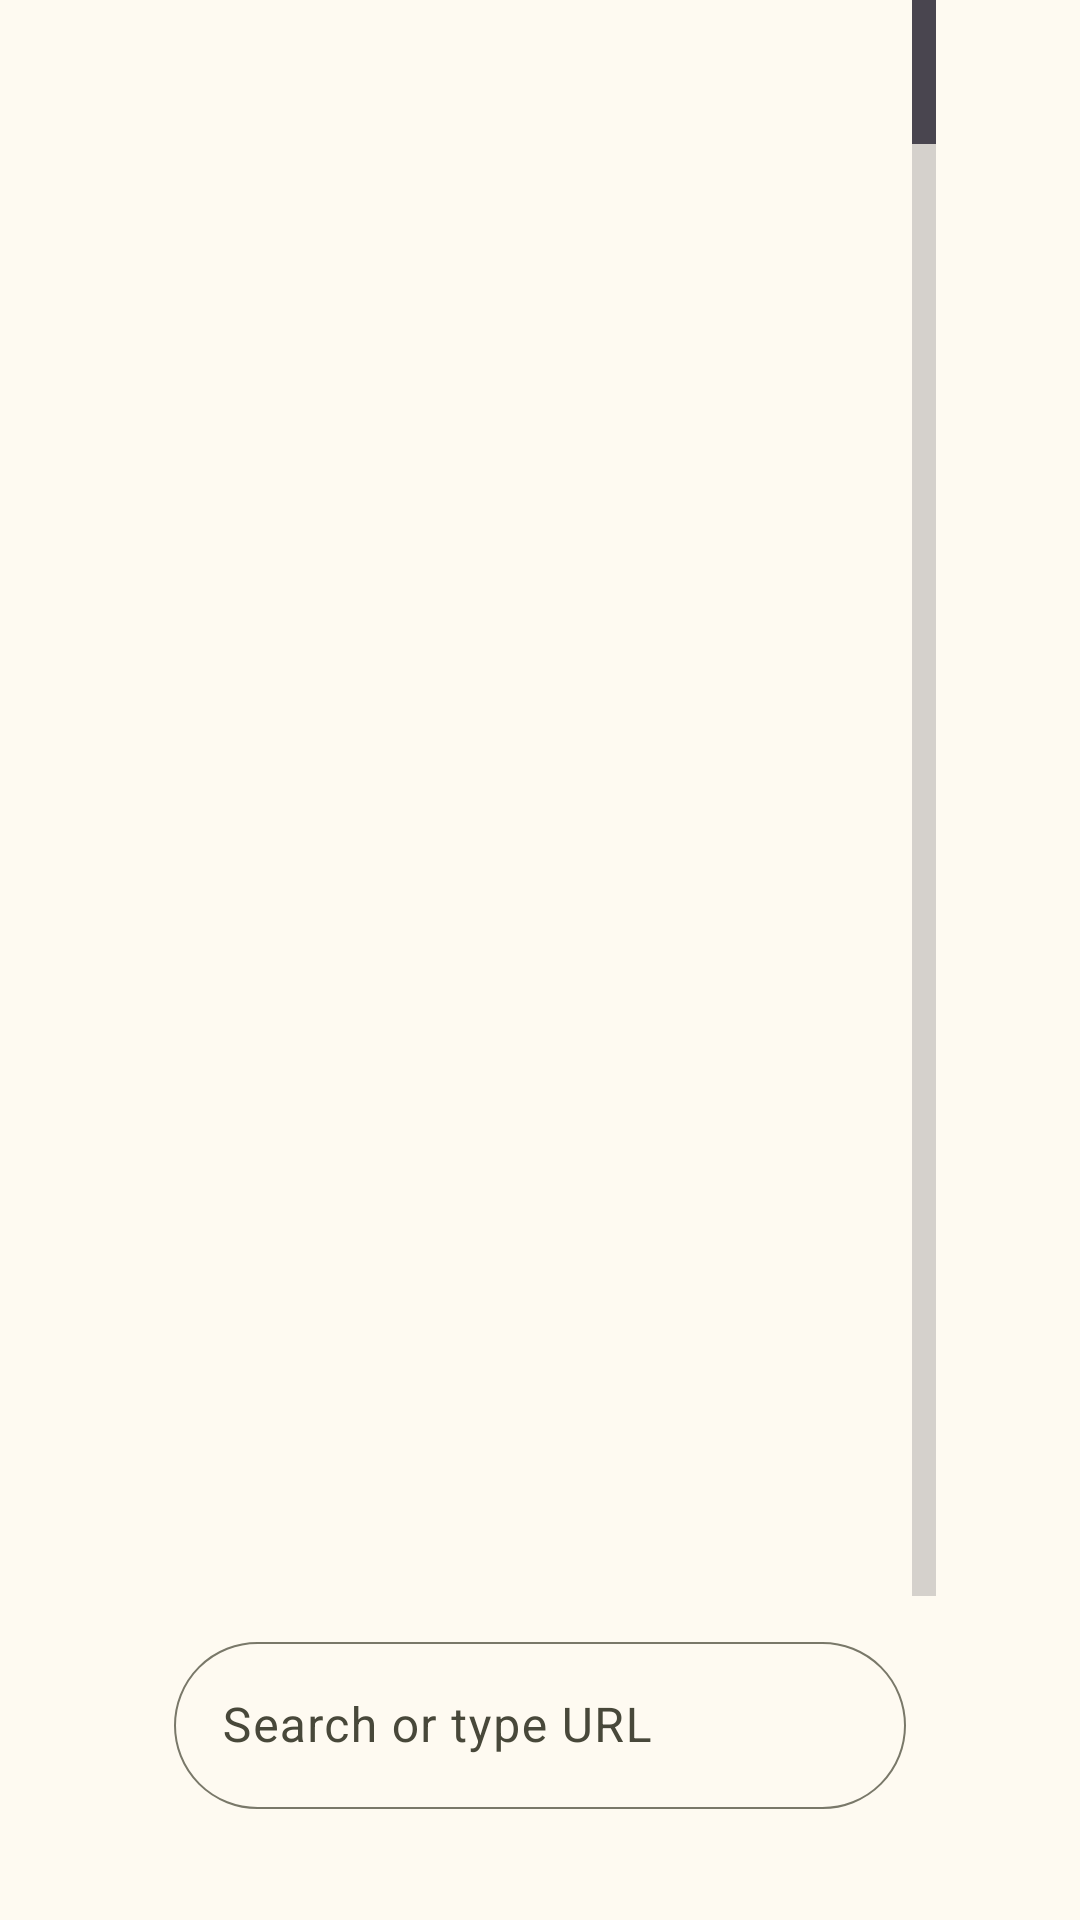

Here is an Android app screen rendered from its layout file. Give the layout XML and the strings, colors and styles it references.
<!-- AndroidManifest.xml: application theme AppTheme -->
<!-- res/layout/dialog_search.xml -->
<?xml version="1.0" encoding="utf-8"?>
<RelativeLayout xmlns:android="http://schemas.android.com/apk/res/android"
    android:layout_width="match_parent"
    android:layout_height="match_parent"
    xmlns:app="http://schemas.android.com/apk/res-auto">

    <ListView
        android:id="@+id/list_search"
        android:layout_width="match_parent"
        android:layout_height="match_parent"
        android:layout_above="@+id/search_textField"
        android:layout_marginStart="@dimen/tv_safe_margin_horizontal"
        android:layout_marginEnd="@dimen/tv_safe_margin_horizontal"
        android:paddingTop="15dp"
        android:divider="@null"
        android:fastScrollEnabled="true"
        android:drawSelectorOnTop="true"
        android:focusable="true"
        android:listSelector="@drawable/tv_list_selector"
        android:stackFromBottom="true"/>

    <com.google.android.material.textfield.TextInputLayout
        android:id="@+id/search_textField"
        style="@style/Widget.Material3.TextInputLayout.OutlinedBox"
        android:layout_width="match_parent"
        android:layout_height="wrap_content"
        android:layout_alignParentBottom="true"
        android:layout_marginStart="@dimen/tv_safe_margin_horizontal"
        android:layout_marginEnd="@dimen/tv_safe_margin_horizontal"
        android:layout_marginBottom="@dimen/tv_safe_margin_vertical"
        android:paddingEnd="10dp"
        android:paddingStart="10dp"
        android:paddingBottom="10dp"
        android:paddingTop="10dp"
        android:hint="@string/main_omnibox_input_hint"
        app:boxCornerRadiusTopStart="40dp"
        app:boxCornerRadiusTopEnd="40dp"
        app:boxCornerRadiusBottomStart="40dp"
        app:boxCornerRadiusBottomEnd="40dp"
        app:boxStrokeWidth="0.5dp"
        app:boxStrokeWidthFocused="@dimen/tv_focus_stroke_width"
        app:startIconDrawable="@drawable/icon_close"
        app:endIconDrawable="@drawable/icon_search"
        app:endIconMode="custom">

        <com.google.android.material.textfield.TextInputEditText
            android:id="@+id/search_input"
            android:layout_width="match_parent"
            android:layout_height="wrap_content"
            android:inputType="text|textUri"
            android:selectAllOnFocus="true"/>

    </com.google.android.material.textfield.TextInputLayout>

</RelativeLayout>
<!-- resources referenced by this layout -->
<resources>
  <dimen name="tv_focus_stroke_width">2dp</dimen>
  <dimen name="tv_safe_margin_horizontal">48dp</dimen>
  <dimen name="tv_safe_margin_vertical">27dp</dimen>
  <!-- drawable tv_list_selector (drawable) -->
  <?xml version="1.0" encoding="utf-8"?>
  <selector xmlns:android="http://schemas.android.com/apk/res/android">
  
      <item
          android:drawable="@drawable/tv_focus_ring_rect"
          android:state_focused="true" />
  
      <item android:drawable="@android:color/transparent" />
  
  </selector>
  <string name="main_omnibox_input_hint">Search or type URL</string>
  <!-- drawable tv_focus_ring_rect (drawable) -->
  <?xml version="1.0" encoding="utf-8"?>
  <shape xmlns:android="http://schemas.android.com/apk/res/android"
      android:shape="rectangle">
  
      <solid android:color="@android:color/transparent" />
  
      <stroke
          android:width="@dimen/tv_focus_stroke_width"
          android:color="@color/tv_focus_ring" />
  
      <corners android:radius="@dimen/tv_list_row_corner_radius" />
  
  </shape>
  <color name="md_theme_primary">#5F621A</color>
  <color name="md_theme_onPrimary">#FFFFFF</color>
  <color name="md_theme_primaryContainer">#E5E891</color>
  <color name="md_theme_onPrimaryContainer">#1C1D00</color>
  <color name="md_theme_secondary">#5F604D</color>
  <color name="md_theme_onSecondary">#FFFFFF</color>
  <color name="md_theme_secondaryContainer">#E5E3D2</color>
  <color name="md_theme_onSecondaryContainer">#1C1C12</color>
  <color name="md_theme_tertiary">#8D4F28</color>
  <color name="md_theme_onTertiary">#FFFFFF</color>
  <color name="md_theme_tertiaryContainer">#FFDBC9</color>
  <color name="md_theme_onTertiaryContainer">#321200</color>
  <color name="md_theme_error">#BA1A1A</color>
  <color name="md_theme_onError">#FFFFFF</color>
  <color name="md_theme_errorContainer">#FFDAD6</color>
  <color name="md_theme_onErrorContainer">#410002</color>
  <color name="md_theme_background">#FEFAF1</color>
  <color name="md_theme_onBackground">#1C1C16</color>
  <color name="md_theme_surface">#FEFAF1</color>
  <color name="md_theme_onSurface">#1C1C16</color>
  <color name="md_theme_surfaceVariant">#48483A</color>
  <color name="md_theme_onSurfaceVariant">#48483A</color>
  <color name="md_theme_outline">#797869</color>
  <color name="md_theme_outlineVariant">#C9C7B5</color>
  <color name="md_theme_inversePrimary">#C8CC78</color>
  <color name="md_theme_surfaceDim">#DCDBD3</color>
  <color name="md_theme_surfaceBright">#FEFAF1</color>
  <color name="md_theme_surfaceContainerLowest">#FFFFFF</color>
  <color name="md_theme_surfaceContainerLow">#F6F4EB</color>
  <color name="md_theme_surfaceContainer">#F1EFE5</color>
  <color name="md_theme_surfaceContainerHigh">#EBE9DF</color>
  <color name="md_theme_surfaceContainerHighest">#E5E3D9</color>
  <dimen name="tv_list_row_corner_radius">12dp</dimen>
</resources>
